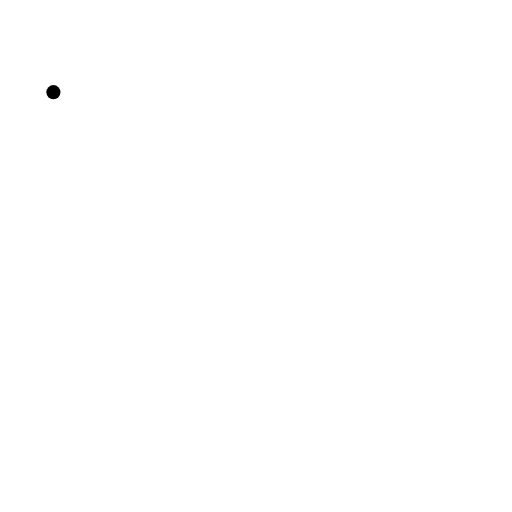
t = 0.00 s
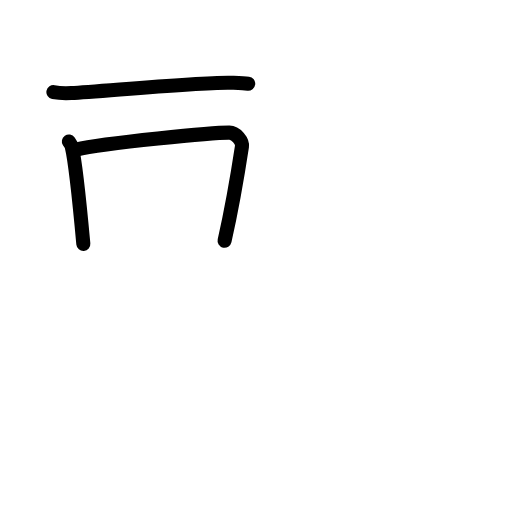
t = 2.75 s
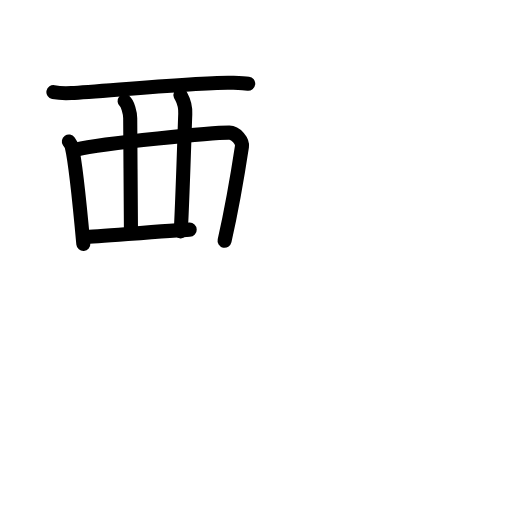
t = 5.75 s
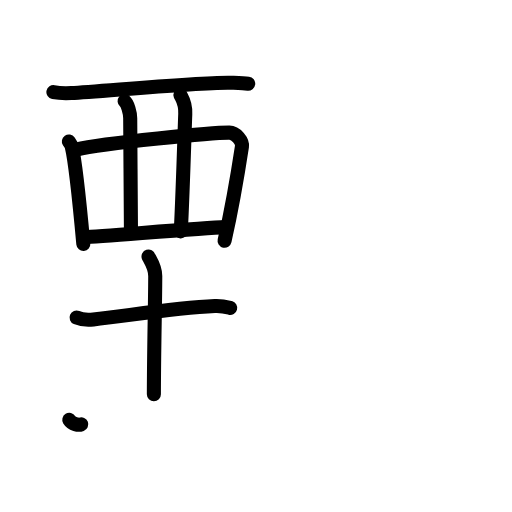
t = 8.38 s
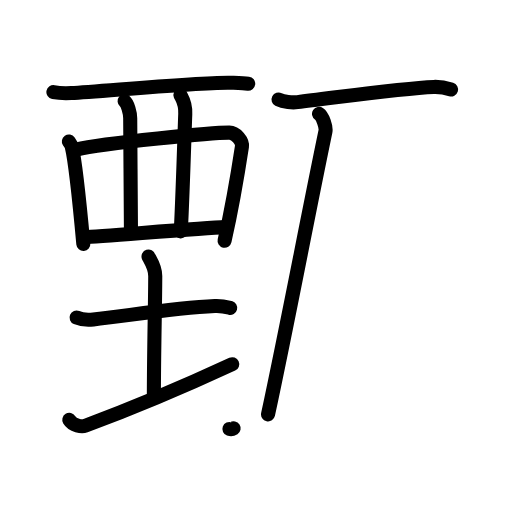
t = 11.13 s
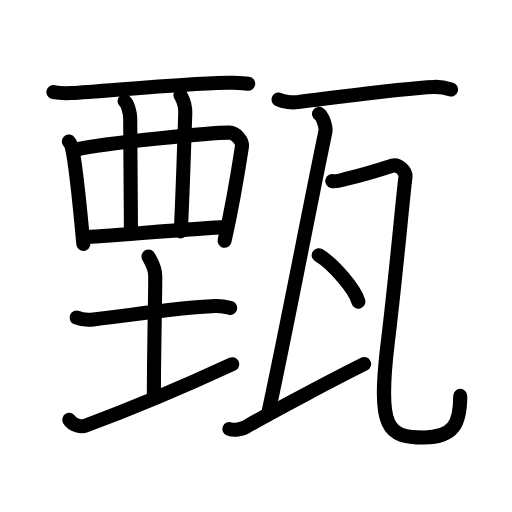
t = 14.00 s

The animated SVG that drew these frames (rendered in a browser with its animation timeline set to each time). Animation: 46 SMIL elements (animate=46); one cycle of 14.00 s.

<?xml version="1.0" encoding="UTF-8"?>
<!--
AniKanjiVG is licensed by CC-BY-SA Paul C. Sommerhoff (https://bitbucket.org/sommerhoff/anikanjivg).
AniKanjiVG uses KanjiVG which is licensed by CC-BY-SA Ulrich Apel (http://kanjivg.tagaini.net).
See also http://creativecommons.org/licenses/by-sa/3.0/
-->
<svg xmlns:kvg='http://kanjivg.tagaini.net' xmlns='http://www.w3.org/2000/svg' width='109' height='109' viewBox='0 0 109 109' style='fill:none;stroke:#000000;stroke-width:3;stroke-linecap:round;stroke-linejoin:round;' id="kvg:kanji_07504"><g id="kvg:07504" kvg:element="甄"><g id="kvg:07504-g1" kvg:position="left"><g id="kvg:07504-g2" kvg:element="西" kvg:variant="true" kvg:original="襾" kvg:position="top"><path id="kvg:07504-s1" kvg:type="㇐" d="M11.37,19.62c1,0.19,2.83,0.24,3.83,0.19c6.37-0.33,27.97-2.41,34.14-2.19c1.66,0.06,2.66,0.09,3.5,0.19"><animate attributeName="d" begin="0.0s" dur="0.3333333333333333s" from="M11.37,19.62C11.37,19.62,11.37,19.62,11.37,19.62" to="M11.37,19.62c1,0.19,2.83,0.24,3.83,0.19" />
<animate attributeName="d" begin="0.3333333333333333s" dur="0.3333333333333333s" from="M11.37,19.62c1,0.19,2.83,0.24,3.83,0.19c0,0,0,0,0,0,0" to="M11.37,19.62c1,0.19,2.83,0.24,3.83,0.19c6.37-0.33,27.97-2.41,34.14-2.19" />
<animate attributeName="d" begin="0.6666666666666666s" dur="0.3333333333333333s" from="M11.37,19.62c1,0.19,2.83,0.24,3.83,0.19c6.37-0.33,27.97-2.41,34.14-2.19c0,0,0,0,0,0,0" to="M11.37,19.62c1,0.19,2.83,0.24,3.83,0.19c6.37-0.33,27.97-2.41,34.14-2.19c1.66,0.06,2.66,0.09,3.5,0.19" />
</path>
<path id="kvg:07504-s2" kvg:type="㇑" d="M14.66,30.12c0.25,0.36,0.5,0.66,0.61,1.1c0.86,3.55,1.89,14.33,2.47,20.71"><animate attributeName="d" begin="1.0s" dur="0.5s" from="M14.66,30.12C14.66,30.12,14.66,30.12,14.66,30.12" to="M14.66,30.12c0.25,0.36,0.5,0.66,0.61,1.1" />
<animate attributeName="d" begin="1.5s" dur="0.5s" from="M14.66,30.12c0.25,0.36,0.5,0.66,0.61,1.1c0,0,0,0,0,0,0" to="M14.66,30.12c0.25,0.36,0.5,0.66,0.61,1.1c0.86,3.55,1.89,14.33,2.47,20.71" />
<animate attributeName="d" begin="0s" dur="1.0s" from="M-100,-100" to="M-100,-100" />
</path>
<path id="kvg:07504-s3" kvg:type="㇕" d="M16.2,31.87c6.06-1.49,29.48-3.65,32.64-3.63c1.41,0.01,2.83,1.85,2.67,2.93c-0.68,4.47-2.25,13.65-3.7,20.09"><animate attributeName="d" begin="2.0s" dur="0.3333333333333333s" from="M16.2,31.87C16.2,31.87,16.2,31.87,16.2,31.87" to="M16.2,31.87c6.06-1.49,29.48-3.65,32.64-3.63" />
<animate attributeName="d" begin="2.3333333333333335s" dur="0.3333333333333333s" from="M16.2,31.87c6.06-1.49,29.48-3.65,32.64-3.63c0,0,0,0,0,0,0" to="M16.2,31.87c6.06-1.49,29.48-3.65,32.64-3.63c1.41,0.01,2.83,1.85,2.67,2.93" />
<animate attributeName="d" begin="2.6666666666666665s" dur="0.3333333333333333s" from="M16.2,31.87c6.06-1.49,29.48-3.65,32.64-3.63c1.41,0.01,2.83,1.85,2.67,2.93c0,0,0,0,0,0,0" to="M16.2,31.87c6.06-1.49,29.48-3.65,32.64-3.63c1.41,0.01,2.83,1.85,2.67,2.93c-0.68,4.47-2.25,13.65-3.7,20.09" />
<animate attributeName="d" begin="0s" dur="2.0s" from="M-100,-100" to="M-100,-100" />
</path>
<path id="kvg:07504-s4" kvg:type="㇒" d="M26.53,21.54c0.66,0.56,1.19,2.51,1.19,3.65c0,9.22,0.16,13.94,0.16,24.07"><animate attributeName="d" begin="3.0s" dur="0.5s" from="M26.53,21.54C26.53,21.54,26.53,21.54,26.53,21.54" to="M26.53,21.54c0.66,0.56,1.19,2.51,1.19,3.65" />
<animate attributeName="d" begin="3.5s" dur="0.5s" from="M26.53,21.54c0.66,0.56,1.19,2.51,1.19,3.65c0,0,0,0,0,0,0" to="M26.53,21.54c0.66,0.56,1.19,2.51,1.19,3.65c0,9.22,0.16,13.94,0.16,24.07" />
<animate attributeName="d" begin="0s" dur="3.0s" from="M-100,-100" to="M-100,-100" />
</path>
<path id="kvg:07504-s5" kvg:type="㇟" d="M38.42,20.23c0.21,0.56,1.11,1.49,1.02,4.02c-0.17,4.52-0.52,16.58-0.95,25.01"><animate attributeName="d" begin="4.0s" dur="0.5s" from="M38.42,20.23C38.42,20.23,38.42,20.23,38.42,20.23" to="M38.42,20.23c0.21,0.56,1.11,1.49,1.02,4.02" />
<animate attributeName="d" begin="4.5s" dur="0.5s" from="M38.42,20.23c0.21,0.56,1.11,1.49,1.02,4.02c0,0,0,0,0,0,0" to="M38.42,20.23c0.21,0.56,1.11,1.49,1.02,4.02c-0.17,4.52-0.52,16.58-0.95,25.01" />
<animate attributeName="d" begin="0s" dur="4.0s" from="M-100,-100" to="M-100,-100" />
</path>
<path id="kvg:07504-s6" kvg:type="㇐" d="M17.99,50.49c3.67-0.16,25.2-1.98,29.86-2.14"><animate attributeName="d" begin="5.0s" dur="1.0s" from="M17.99,50.49C17.99,50.49,17.99,50.49,17.99,50.49" to="M17.99,50.49c3.67-0.16,25.2-1.98,29.86-2.14" />
<animate attributeName="d" begin="0s" dur="5.0s" from="M-100,-100" to="M-100,-100" />
</path>
</g>
<g id="kvg:07504-g3" kvg:element="土" kvg:position="bottom"><path id="kvg:07504-s7" kvg:type="㇐" d="M16.3,67.61c0.93,0.4,2.64,0.5,3.57,0.4c7.49-0.82,17.24-2.45,25.87-2.85c1.55-0.07,2.48,0.19,3.26,0.39"><animate attributeName="d" begin="6.0s" dur="0.3333333333333333s" from="M16.3,67.61C16.3,67.61,16.3,67.61,16.3,67.61" to="M16.3,67.61c0.93,0.4,2.64,0.5,3.57,0.4" />
<animate attributeName="d" begin="6.333333333333333s" dur="0.3333333333333333s" from="M16.3,67.61c0.93,0.4,2.64,0.5,3.57,0.4c0,0,0,0,0,0,0" to="M16.3,67.61c0.93,0.4,2.64,0.5,3.57,0.4c7.49-0.82,17.24-2.45,25.87-2.85" />
<animate attributeName="d" begin="6.666666666666667s" dur="0.3333333333333333s" from="M16.3,67.61c0.93,0.4,2.64,0.5,3.57,0.4c7.49-0.82,17.24-2.45,25.87-2.85c0,0,0,0,0,0,0" to="M16.3,67.61c0.93,0.4,2.64,0.5,3.57,0.4c7.49-0.82,17.24-2.45,25.87-2.85c1.55-0.07,2.48,0.19,3.26,0.39" />
<animate attributeName="d" begin="0s" dur="6.0s" from="M-100,-100" to="M-100,-100" />
</path>
<path id="kvg:07504-s8" kvg:type="㇑a" d="M31.62,54.62c0.1,0.31,1.43,2.15,1.43,4.14c0,5.05-0.29,16.6-0.29,25.17"><animate attributeName="d" begin="7.0s" dur="0.5s" from="M31.62,54.62C31.62,54.62,31.62,54.62,31.62,54.62" to="M31.62,54.62c0.1,0.31,1.43,2.15,1.43,4.14" />
<animate attributeName="d" begin="7.5s" dur="0.5s" from="M31.62,54.62c0.1,0.31,1.43,2.15,1.43,4.14c0,0,0,0,0,0,0" to="M31.62,54.62c0.1,0.31,1.43,2.15,1.43,4.14c0,5.05-0.29,16.6-0.29,25.17" />
<animate attributeName="d" begin="0s" dur="7.0s" from="M-100,-100" to="M-100,-100" />
</path>
<path id="kvg:07504-s9" kvg:type="㇐" d="M14.75,89.39c0.76,1.25,2.65,1.53,3.4,1.25c12.6-4.64,20.6-8.14,31.29-13.1"><animate attributeName="d" begin="8.0s" dur="0.5s" from="M14.75,89.39C14.75,89.39,14.75,89.39,14.75,89.39" to="M14.75,89.39c0.76,1.25,2.65,1.53,3.4,1.25" />
<animate attributeName="d" begin="8.5s" dur="0.5s" from="M14.75,89.39c0.76,1.25,2.65,1.53,3.4,1.25c0,0,0,0,0,0,0" to="M14.75,89.39c0.76,1.25,2.65,1.53,3.4,1.25c12.6-4.64,20.6-8.14,31.29-13.1" />
<animate attributeName="d" begin="0s" dur="8.0s" from="M-100,-100" to="M-100,-100" />
</path>
</g>
</g>
<g id="kvg:07504-g4" kvg:element="瓦" kvg:position="right" kvg:radical="general"><path id="kvg:07504-s10" kvg:type="㇐" d="M59.3,21.2c1.05,0.54,2.99,0.67,4.04,0.54c8.41-0.99,22.41-2.99,29-3.23c1.76-0.06,2.81,0.26,3.69,0.53"><animate attributeName="d" begin="9.0s" dur="0.3333333333333333s" from="M59.3,21.2C59.3,21.2,59.3,21.2,59.3,21.2" to="M59.3,21.2c1.05,0.54,2.99,0.67,4.04,0.54" />
<animate attributeName="d" begin="9.333333333333334s" dur="0.3333333333333333s" from="M59.3,21.2c1.05,0.54,2.99,0.67,4.04,0.54c0,0,0,0,0,0,0" to="M59.3,21.2c1.05,0.54,2.99,0.67,4.04,0.54c8.41-0.99,22.41-2.99,29-3.23" />
<animate attributeName="d" begin="9.666666666666666s" dur="0.3333333333333333s" from="M59.3,21.2c1.05,0.54,2.99,0.67,4.04,0.54c8.41-0.99,22.41-2.99,29-3.23c0,0,0,0,0,0,0" to="M59.3,21.2c1.05,0.54,2.99,0.67,4.04,0.54c8.41-0.99,22.41-2.99,29-3.23c1.76-0.06,2.81,0.26,3.69,0.53" />
<animate attributeName="d" begin="0s" dur="9.0s" from="M-100,-100" to="M-100,-100" />
</path>
<path id="kvg:07504-s11" kvg:type="㇑" d="m 67.92,24.25 c 0.76,0.5 1.565481,2.761123 1.36,3.75 -4.068957,19.581832 -8.025888,40.705157 -12.212084,60.211198"><animate attributeName="d" begin="10.0s" dur="1.0s" from="m 67.92,24.25 C 67.92,24.25 , 67.92,24.25 , 67.92,24.25 " to="m 67.92,24.25 c 0.76,0.5 1.565481,2.761123 1.36,3.75 -4.068957,19.581832 -8.025888,40.705157 -12.212084,60.211198" />
<animate attributeName="d" begin="0s" dur="10.0s" from="M-100,-100" to="M-100,-100" />
</path>
<path id="kvg:07504-s12" kvg:type="㇀" d="m 48.842448,91.327396 c 0.9425,0.349114 2.621198,0.146563 3.57026,-0.476354 C 57.952708,87.621042 71.86,80.32 77.51,77.5"><animate attributeName="d" begin="11.0s" dur="0.5s" from="m 48.842448,91.327396 C 48.842448,91.327396 , 48.842448,91.327396 , 48.842448,91.327396 " to="m 48.842448,91.327396 c 0.9425,0.349114 2.621198,0.146563 3.57026,-0.476354 " />
<animate attributeName="d" begin="11.5s" dur="0.5s" from="m 48.842448,91.327396 c 0.9425,0.349114 2.621198,0.146563 3.57026,-0.476354 c0,0,0,0,0,0,0" to="m 48.842448,91.327396 c 0.9425,0.349114 2.621198,0.146563 3.57026,-0.476354 C 57.952708,87.621042 71.86,80.32 77.51,77.5" />
<animate attributeName="d" begin="0s" dur="11.0s" from="M-100,-100" to="M-100,-100" />
</path>
<path id="kvg:07504-s13" kvg:type="㇈" d="M70.74,38.54c0.87,0.21,2.29-0.31,3.14-0.5c2.39-0.54,7.44-2.04,9.77-2.79c1-0.32,2.85,1,2.66,2.53C85.74,42.27,84.25,59,82.57,72.8c-2.26,18.57-0.07,20.33,7.7,20.33c6.24,0,7.71-2.87,7.71-8.85"><animate attributeName="d" begin="12.0s" dur="0.16666666666666666s" from="M70.74,38.54C70.74,38.54,70.74,38.54,70.74,38.54" to="M70.74,38.54c0.87,0.21,2.29-0.31,3.14-0.5" />
<animate attributeName="d" begin="12.166666666666666s" dur="0.16666666666666666s" from="M70.74,38.54c0.87,0.21,2.29-0.31,3.14-0.5c0,0,0,0,0,0,0" to="M70.74,38.54c0.87,0.21,2.29-0.31,3.14-0.5c2.39-0.54,7.44-2.04,9.77-2.79" />
<animate attributeName="d" begin="12.333333333333334s" dur="0.16666666666666666s" from="M70.74,38.54c0.87,0.21,2.29-0.31,3.14-0.5c2.39-0.54,7.44-2.04,9.77-2.79c0,0,0,0,0,0,0" to="M70.74,38.54c0.87,0.21,2.29-0.31,3.14-0.5c2.39-0.54,7.44-2.04,9.77-2.79c1-0.32,2.85,1,2.66,2.53" />
<animate attributeName="d" begin="12.5s" dur="0.16666666666666666s" from="M70.74,38.54c0.87,0.21,2.29-0.31,3.14-0.5c2.39-0.54,7.44-2.04,9.77-2.79c1-0.32,2.85,1,2.66,2.53c0,0,0,0,0,0,0" to="M70.74,38.54c0.87,0.21,2.29-0.31,3.14-0.5c2.39-0.54,7.44-2.04,9.77-2.79c1-0.32,2.85,1,2.66,2.53C85.74,42.27,84.25,59,82.57,72.8" />
<animate attributeName="d" begin="12.666666666666666s" dur="0.16666666666666666s" from="M70.74,38.54c0.87,0.21,2.29-0.31,3.14-0.5c2.39-0.54,7.44-2.04,9.77-2.79c1-0.32,2.85,1,2.66,2.53C85.74,42.27,84.25,59,82.57,72.8c0,0,0,0,0,0,0" to="M70.74,38.54c0.87,0.21,2.29-0.31,3.14-0.5c2.39-0.54,7.44-2.04,9.77-2.79c1-0.32,2.85,1,2.66,2.53C85.74,42.27,84.25,59,82.57,72.8c-2.26,18.57-0.07,20.33,7.7,20.33" />
<animate attributeName="d" begin="12.833333333333334s" dur="0.16666666666666666s" from="M70.74,38.54c0.87,0.21,2.29-0.31,3.14-0.5c2.39-0.54,7.44-2.04,9.77-2.79c1-0.32,2.85,1,2.66,2.53C85.74,42.27,84.25,59,82.57,72.8c-2.26,18.57-0.07,20.33,7.7,20.33c0,0,0,0,0,0,0" to="M70.74,38.54c0.87,0.21,2.29-0.31,3.14-0.5c2.39-0.54,7.44-2.04,9.77-2.79c1-0.32,2.85,1,2.66,2.53C85.74,42.27,84.25,59,82.57,72.8c-2.26,18.57-0.07,20.33,7.7,20.33c6.24,0,7.71-2.87,7.71-8.85" />
<animate attributeName="d" begin="0s" dur="12.0s" from="M-100,-100" to="M-100,-100" />
</path>
<g id="kvg:07504-g5" kvg:element="丶"><path id="kvg:07504-s14" kvg:type="㇔" d="M67.85,54.33c2.98,1.74,7.69,7.17,8.44,9.88"><animate attributeName="d" begin="13.0s" dur="1.0s" from="M67.85,54.33C67.85,54.33,67.85,54.33,67.85,54.33" to="M67.85,54.33c2.98,1.74,7.69,7.17,8.44,9.88" />
<animate attributeName="d" begin="0s" dur="13.0s" from="M-100,-100" to="M-100,-100" />
</path>
</g>
</g>
</g>
</svg>
